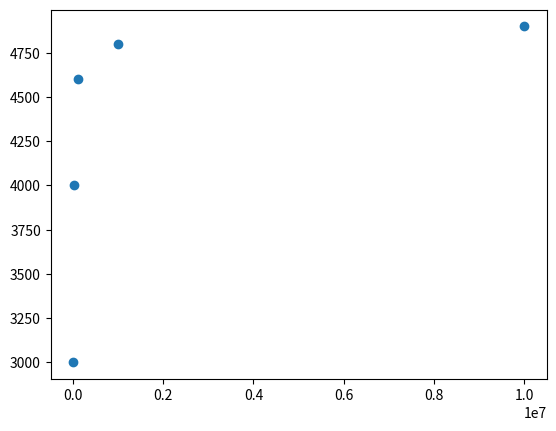

The matplotlib source for this figure:
import numpy as np
import matplotlib.pyplot as plt


x_log = np.array([3, 4, 5, 6, 7])
y = np.array([3000, 4000, 4600, 4800, 4900])

exp_10 = np.vectorize(lambda xi: 10**xi)

x = exp_10(x_log)

plt.plot(x, y, 'o')
plt.show()

"""
step = 0.5
x = np.array([1, 7, 20, 50, 79])
X = np.arange(x[0], x[-1], step)
y = np.array([10, 19, 30, 35, 51])
[a, b] = np.polyfit(np.log2(x), y, 1)
f = np.vectorize(lambda xi: a + b * np.log2(xi))
Y = f(X)

plt.plot(x, y, 'o')
plt.plot(X, Y, '-')
plt.show()
"""